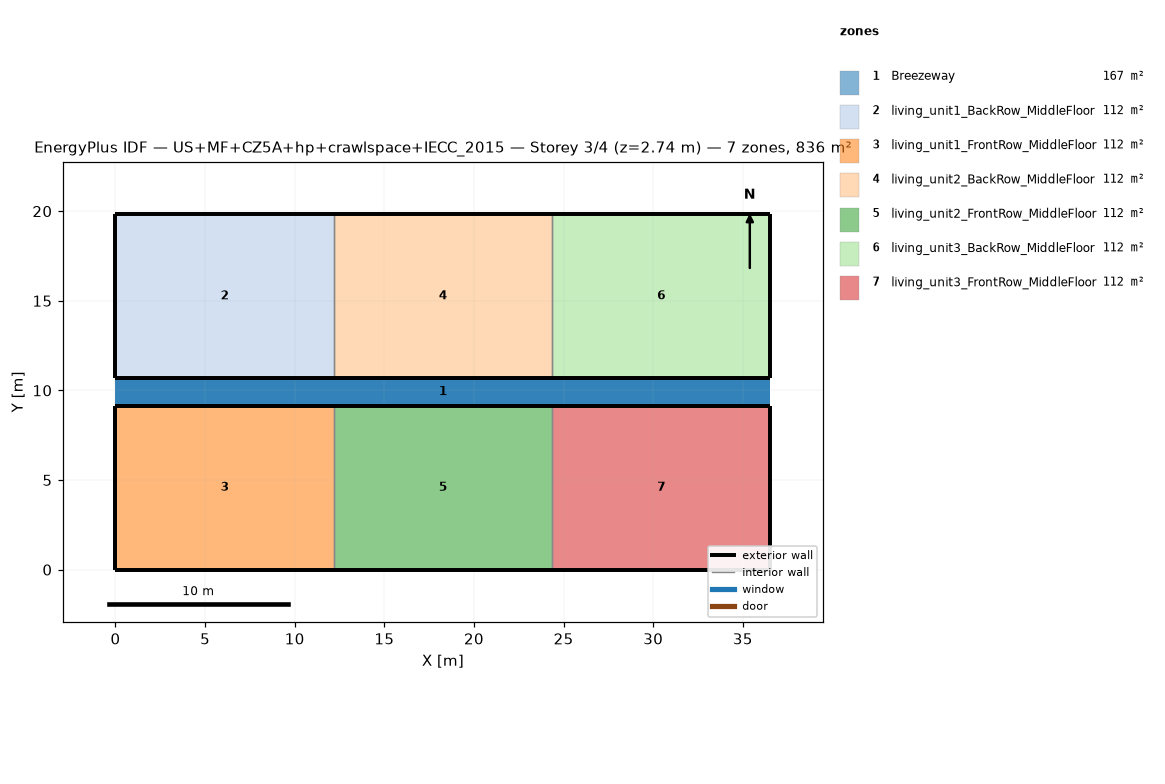
=== STOREY PLAN SPEC (per zone: floor XY polygon, exterior-wall plan segments, windows/doors) ===
zone 1: Breezeway  (167.0 m²)
  floor: (36.54, 9.16) (0.00, 9.16) (0.00, 10.68) (36.54, 10.68)
  floor: (36.54, 9.16) (0.00, 9.16) (0.00, 10.68) (36.54, 10.68)
  floor: (36.54, 9.16) (0.00, 9.16) (0.00, 10.68) (36.54, 10.68)
zone 2: living_unit1_BackRow_MiddleFloor  (111.5 m²)
  floor: (12.18, 10.68) (0.00, 10.68) (0.00, 19.84) (12.18, 19.84)
  exterior wall: (0.00, 10.68) – (12.18, 10.68)  [12.2 m]
  exterior wall: (12.18, 19.84) – (0.00, 19.84)  [12.2 m]
  exterior wall: (0.00, 19.84) – (0.00, 10.68)  [9.2 m]
  interior walls: 1
zone 3: living_unit1_FrontRow_MiddleFloor  (111.5 m²)
  floor: (12.18, 0.00) (0.00, 0.00) (0.00, 9.16) (12.18, 9.16)
  exterior wall: (0.00, 0.00) – (12.18, 0.00)  [12.2 m]
  exterior wall: (12.18, 9.16) – (0.00, 9.16)  [12.2 m]
  exterior wall: (0.00, 9.16) – (0.00, 0.00)  [9.2 m]
  interior walls: 1
zone 4: living_unit2_BackRow_MiddleFloor  (111.5 m²)
  floor: (24.36, 10.68) (12.18, 10.68) (12.18, 19.84) (24.36, 19.84)
  exterior wall: (12.18, 10.68) – (24.36, 10.68)  [12.2 m]
  exterior wall: (24.36, 19.84) – (12.18, 19.84)  [12.2 m]
  interior walls: 2
zone 5: living_unit2_FrontRow_MiddleFloor  (111.5 m²)
  floor: (24.36, 0.00) (12.18, 0.00) (12.18, 9.16) (24.36, 9.16)
  exterior wall: (12.18, 0.00) – (24.36, 0.00)  [12.2 m]
  exterior wall: (24.36, 9.16) – (12.18, 9.16)  [12.2 m]
  interior walls: 2
zone 6: living_unit3_BackRow_MiddleFloor  (111.5 m²)
  floor: (36.54, 10.68) (24.36, 10.68) (24.36, 19.84) (36.54, 19.84)
  exterior wall: (24.36, 10.68) – (36.54, 10.68)  [12.2 m]
  exterior wall: (36.54, 10.68) – (36.54, 19.84)  [9.2 m]
  exterior wall: (36.54, 19.84) – (24.36, 19.84)  [12.2 m]
  interior walls: 1
zone 7: living_unit3_FrontRow_MiddleFloor  (111.5 m²)
  floor: (36.54, 0.00) (24.36, 0.00) (24.36, 9.16) (36.54, 9.16)
  exterior wall: (24.36, 0.00) – (36.54, 0.00)  [12.2 m]
  exterior wall: (36.54, 0.00) – (36.54, 9.16)  [9.2 m]
  exterior wall: (36.54, 9.16) – (24.36, 9.16)  [12.2 m]
  interior walls: 1

=== DERIVED (storey summary) ===
Building: US+MF+CZ5A+hp+crawlspace+IECC_2015
Storey: 3 of 4  (floor level z = 2.74 m)
Storey gross floor area: 836.2 m²
Zones on this storey: 7
  - Breezeway: floor 167.0 m²
  - living_unit1_BackRow_MiddleFloor: floor 111.5 m²; exterior wall 33.5 m (86.9 m²); WWR 0.0%
  - living_unit1_FrontRow_MiddleFloor: floor 111.5 m²; exterior wall 33.5 m (86.9 m²); WWR 0.0%
  - living_unit2_BackRow_MiddleFloor: floor 111.5 m²; exterior wall 24.4 m (63.1 m²); WWR 0.0%
  - living_unit2_FrontRow_MiddleFloor: floor 111.5 m²; exterior wall 24.4 m (63.1 m²); WWR 0.0%
  - living_unit3_BackRow_MiddleFloor: floor 111.5 m²; exterior wall 33.5 m (86.9 m²); WWR 0.0%
  - living_unit3_FrontRow_MiddleFloor: floor 111.5 m²; exterior wall 33.5 m (86.9 m²); WWR 0.0%
Zone adjacency (shared interzone walls):
  - living_unit1_BackRow_MiddleFloor ↔ living_unit2_BackRow_MiddleFloor
  - living_unit1_FrontRow_MiddleFloor ↔ living_unit2_FrontRow_MiddleFloor
  - living_unit2_BackRow_MiddleFloor ↔ living_unit3_BackRow_MiddleFloor
  - living_unit2_FrontRow_MiddleFloor ↔ living_unit3_FrontRow_MiddleFloor